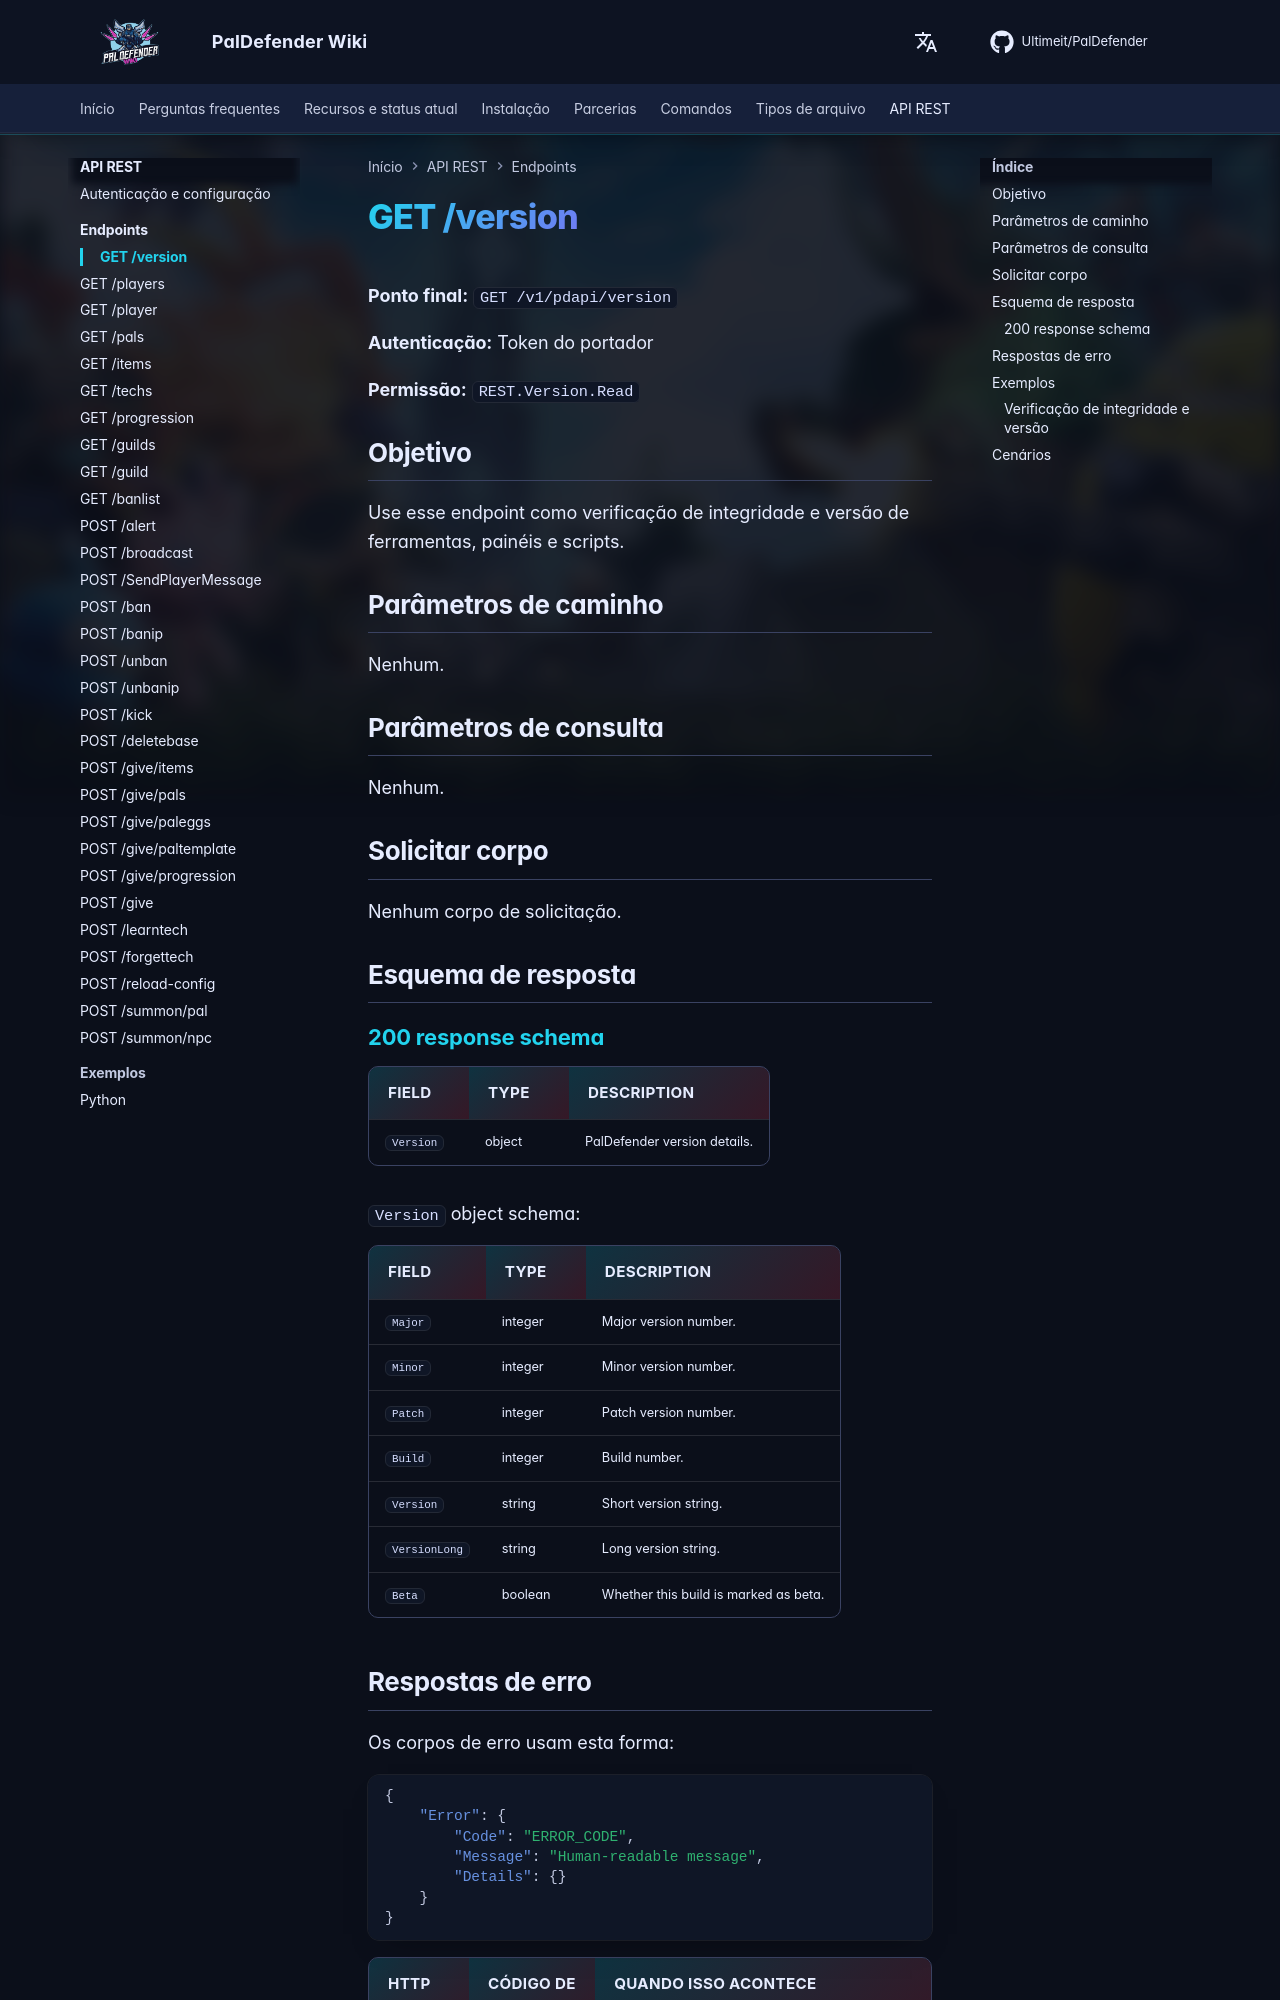

repository: Ultimeit/PalDefender · page: pt-BR/RESTAPI/Endpoints/version/index.html · generator: mkdocs

# GET /version



**Ponto final:** `GET /v1/pdapi/version`

**Autenticação:** Token do portador

**Permissão:** `REST.Version.Read`

## Objetivo

Use esse endpoint como verificação de integridade e versão de ferramentas, painéis e scripts.

## Parâmetros de caminho

Nenhum.

## Parâmetros de consulta

Nenhum.

## Solicitar corpo

Nenhum corpo de solicitação.

## Esquema de resposta

--8<-- "_snippets/restapi/schemas/version.md"
